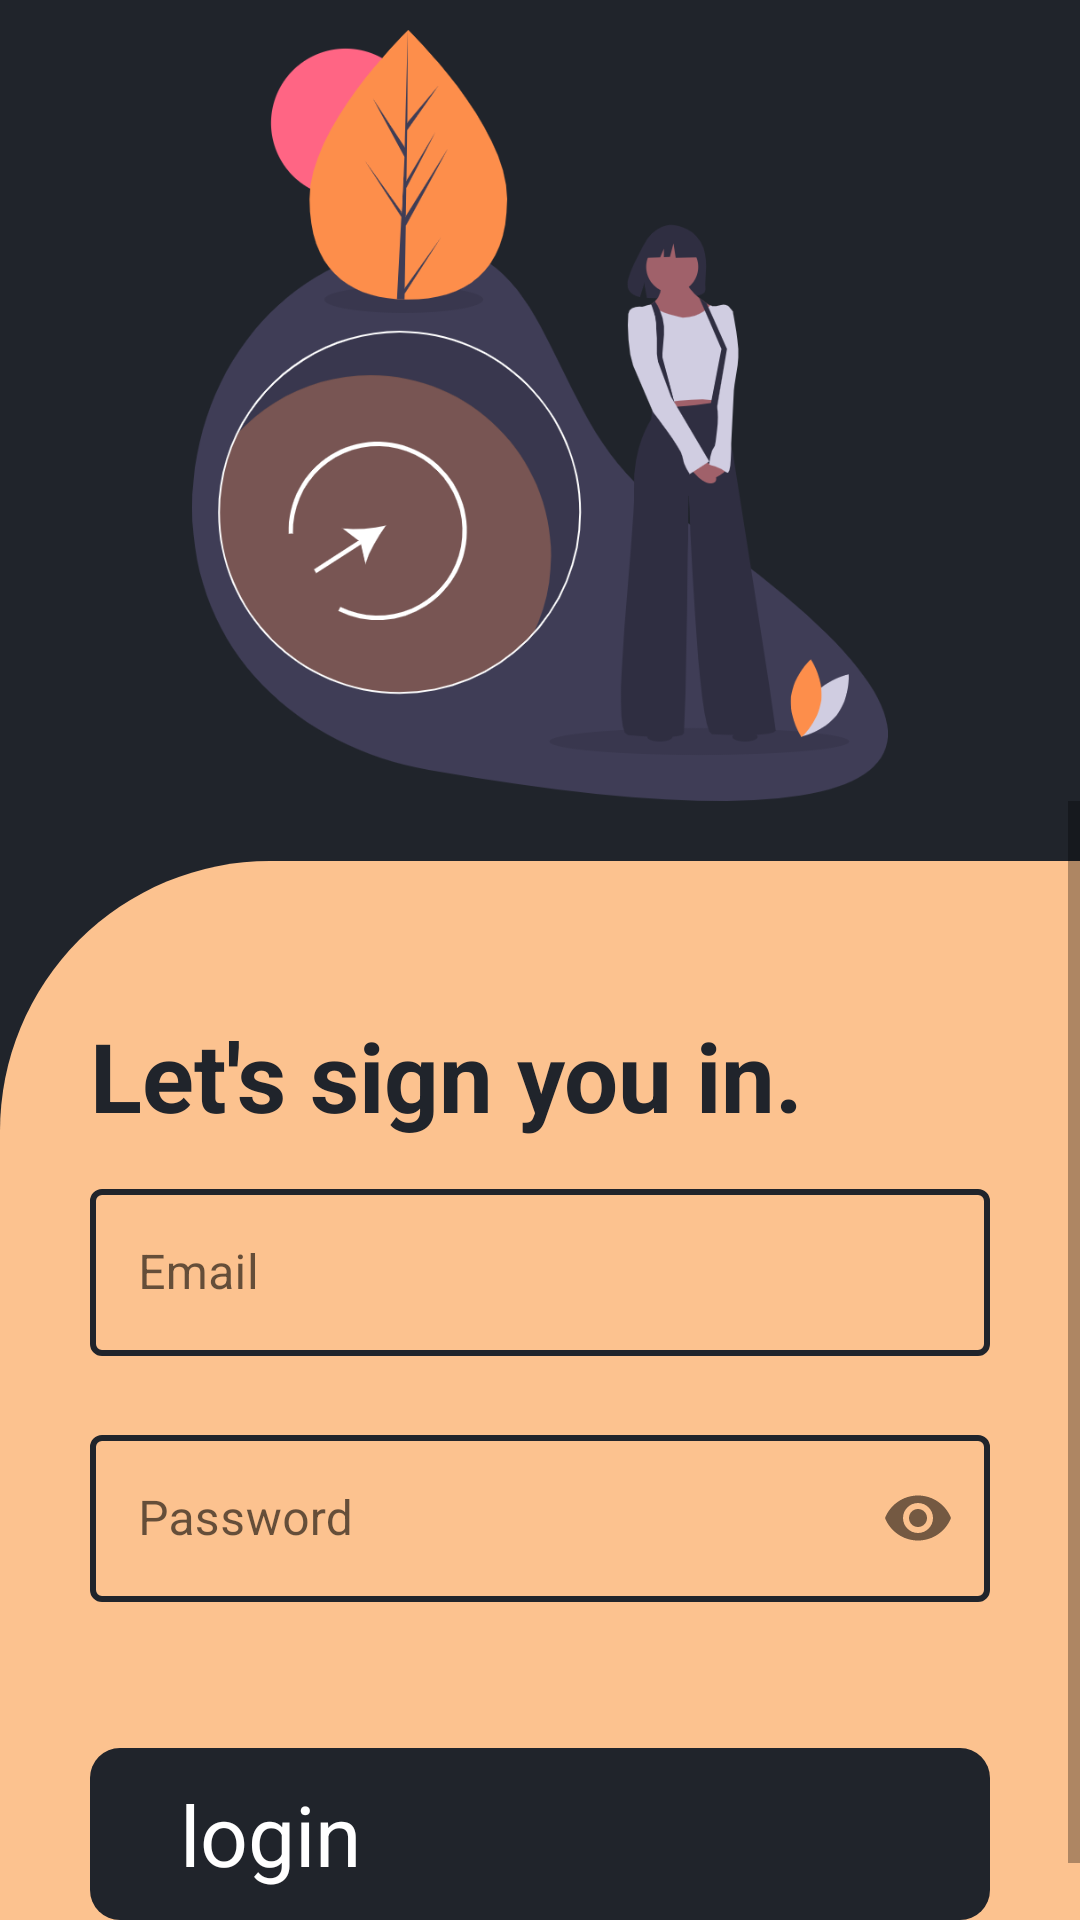

The Android layout XML behind this screen, and the referenced resources:
<!-- AndroidManifest.xml: application theme AppTheme -->
<!-- res/layout/activity_login.xml -->
<?xml version="1.0" encoding="utf-8"?>
<FrameLayout xmlns:android="http://schemas.android.com/apk/res/android"
    xmlns:app="http://schemas.android.com/apk/res-auto"
    xmlns:tools="http://schemas.android.com/tools"
    android:layout_width="match_parent"
    android:layout_height="match_parent"
    android:background="@color/colorBlack"
    tools:context=".LoginActivity">

    <androidx.appcompat.widget.Toolbar

        android:id="@+id/toolbar"
        android:layout_width="match_parent"
        android:layout_height="?android:actionBarSize"
        app:navigationIcon="@drawable/round_arrow_back_white_24" />


    <LinearLayout
        android:layout_width="match_parent"
        android:layout_height="match_parent"
        android:layout_marginTop="@dimen/dimen_main"
        android:orientation="vertical">

        <ImageView
            android:layout_width="match_parent"
            android:layout_height="wrap_content"
            android:layout_marginHorizontal="64dp"
            android:adjustViewBounds="true"
            android:contentDescription="@null"
            android:src="@drawable/login2" />

        <ScrollView
            android:layout_width="match_parent"
            android:layout_height="0dp"
            android:layout_weight="1"
            android:fillViewport="true">

            <LinearLayout
                android:layout_width="match_parent"
                android:layout_height="0dp"
                android:layout_marginTop="@dimen/dimen_main_double"
                android:layout_weight="1"
                android:background="@drawable/background_login_form"
                android:orientation="vertical"
                android:padding="@dimen/dimen_main">

                <TextView
                    android:layout_width="wrap_content"
                    android:layout_height="wrap_content"
                    android:layout_marginStart="@dimen/dimen_main_double"
                    android:layout_marginTop="40dp"
                    android:text="Let's sign you in."
                    android:textColor="@color/colorBlack"
                    android:textSize="32sp"
                    android:textStyle="bold" />

                <com.google.android.material.textfield.TextInputLayout
                    android:layout_width="match_parent"
                    android:layout_height="wrap_content"
                    android:layout_marginHorizontal="@dimen/dimen_main_double"
                    android:layout_marginTop="@dimen/dimen_main"
                    android:hint="@string/email">

                    <com.google.android.material.textfield.TextInputEditText
                        android:layout_width="match_parent"
                        android:layout_height="wrap_content"
                        android:imeOptions="actionNext"
                        android:maxLines="1"
                        android:inputType="textEmailAddress"/>
                </com.google.android.material.textfield.TextInputLayout>

                <com.google.android.material.textfield.TextInputLayout
                    android:layout_width="match_parent"
                    android:layout_height="wrap_content"
                    android:layout_marginHorizontal="@dimen/dimen_main_double"
                    android:layout_marginTop="@dimen/dimen_main_double"
                    android:hint="@string/password"
                    app:passwordToggleEnabled="true">

                    <com.google.android.material.textfield.TextInputEditText
                        android:layout_width="match_parent"
                        android:layout_height="wrap_content"
                        android:imeOptions="actionGo"
                        android:maxLines="1"
                        android:inputType="textPassword" />
                </com.google.android.material.textfield.TextInputLayout>

                <View
                    android:layout_width="wrap_content"
                    android:layout_height="0dp"
                    android:layout_weight="1" />


                <LinearLayout
                    android:id="@+id/btn_login"
                    android:layout_width="match_parent"
                    android:layout_height="wrap_content"
                    android:layout_marginStart="@dimen/dimen_main_double"
                    android:layout_marginEnd="@dimen/dimen_main_double"
                    android:layout_marginBottom="@dimen/dimen_main"
                    android:background="@drawable/rounded_rect_solid"
                    android:clickable="true"
                    android:focusable="true"
                    android:gravity="center"
                    android:orientation="horizontal"
                    android:padding="@dimen/dimen_main"
                    app:layout_constraintBottom_toTopOf="@id/layout_sign_up">

                    <TextView
                        android:layout_width="0dp"
                        android:layout_height="wrap_content"
                        android:layout_marginStart="@dimen/dimen_main_double"
                        android:layout_weight="1"
                        android:text="login"
                        android:textColor="@color/colorWhite"
                        android:textSize="28sp" />

                    <ImageView
                        android:layout_width="wrap_content"
                        android:layout_height="wrap_content"
                        android:layout_marginEnd="@dimen/dimen_main_double"
                        android:src="@drawable/baseline_east_white_36" />
                </LinearLayout>
            </LinearLayout>
        </ScrollView>
    </LinearLayout>
</FrameLayout>
<!-- resources referenced by this layout -->
<resources>
  <color name="colorBlack">#20242b</color>
  <color name="colorWhite">#FFFFFF</color>
  <dimen name="dimen_main">10dp</dimen>
  <dimen name="dimen_main_double">20dp</dimen>
  <!-- drawable background_login_form (drawable) -->
  <?xml version="1.0" encoding="utf-8"?>
  <shape android:shape="rectangle" xmlns:android="http://schemas.android.com/apk/res/android">
  
      <solid android:color="@color/colorSecondary"/>
      <corners android:topLeftRadius="90dp"/>
  </shape>
  <!-- drawable login2: png bitmap (drawable-hdpi, 104116 bytes) -->
  <!-- drawable rounded_rect_solid (drawable) -->
  <?xml version="1.0" encoding="utf-8"?>
  <ripple xmlns:android="http://schemas.android.com/apk/res/android"
      android:color="@color/colorSecondary">
  
      <item android:id="@android:id/mask">
          <shape android:shape="rectangle">
              <solid android:color="@color/colorSecondary" />
              <corners android:radius="@dimen/dimen_main" />
          </shape>
      </item>
  
      <item>
          <shape android:shape="rectangle">
              <solid android:color="@color/colorBlack" />
              <corners android:radius="@dimen/dimen_main" />
          </shape>
      </item>
  </ripple>
  <string name="email">Email</string>
  <string name="password">Password</string>
  <style name="AppTheme" parent="Theme.MaterialComponents.Light.NoActionBar">
          
          <item name="colorPrimary">@color/colorSecondary</item>
          <item name="colorPrimaryDark">@color/colorSecondary</item>
          <item name="colorAccent">@color/colorAccent</item>
          <item name="textInputStyle">@style/OutlinedTextField</item>
          <item name="radioButtonStyle">@style/RadioButtonStyle</item>
      </style>
  <color name="colorSecondary">#FCC28F</color>
  <color name="colorAccent">#03DAC5</color>
  <style name="OutlinedTextField" parent="Widget.MaterialComponents.TextInputLayout.OutlinedBox">
          <item name="boxStrokeWidth">2dp</item>
          <item name="boxStrokeColor">@color/colorBlack</item>
          <item name="boxStrokeWidthFocused">4dp</item>
          <item name="hintTextColor">@color/colorBlack</item>
          <item name="hintTextAppearance">@style/OutlinedTextFieldHintText</item>
      </style>
  <style name="RadioButtonStyle" parent="Widget.AppCompat.CompoundButton.RadioButton">
          <item name="colorControlActivated">@color/colorBlack</item>
      </style>
  <style name="OutlinedTextFieldHintText">
          <item name="android:textColor">@color/colorBlack</item>
          <item name="android:textStyle">bold</item>
          <item name="android:textSize">14sp</item>
      </style>
</resources>
